39-way image classification set "processed" from GitHub (ruzbeh4/banknote-net); label vocabulary: 1000000 variant 1 back, 1000000 variant 1 front, 100000 variant 1 back, 100000 variant 1 front, 100000 variant 2 front, 100000 variant 3 back, 100000 variant 3 front, 100000 variant 4 back, 100000 variant 4 front, 10000 variant 1 back, 10000 variant 1 front, 1000 variant 1 back, 1000 variant 1 front, 1000 variant 2 back, 1000 variant 2 front, 1000 variant 3 back, 1000 variant 3 front, 200000 variant 1 back, 200000 variant 1 front, 200000 variant 2 back, 200000 variant 2 front, 2000 variant 3 back, 2000 variant 3 front, 500000 variant 1 back, 500000 variant 1 front, 50000 variant 1 back, 50000 variant 1 front, 50000 variant 2 back, 50000 variant 2 front, 50000 variant 3 back, 50000 variant 3 front, 50000 variant 4 back, 50000 variant 4 front, 5000 variant 1 back, 5000 variant 1 front, 5000 variant 2 back, 5000 variant 2 front, 5000 variant 3 back, none.

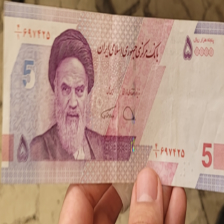
Label: 5000 variant 2 front

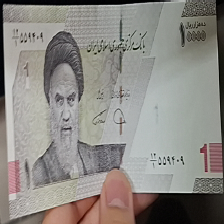
Label: 1000 variant 3 front

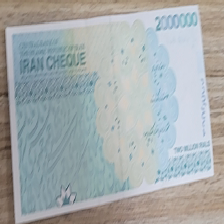
Label: 200000 variant 2 back

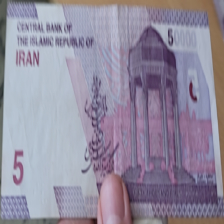
Label: 5000 variant 2 back

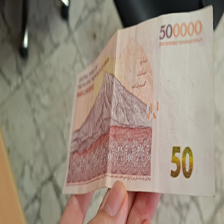
Label: 50000 variant 2 back

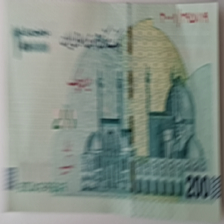
Label: 200000 variant 1 front
